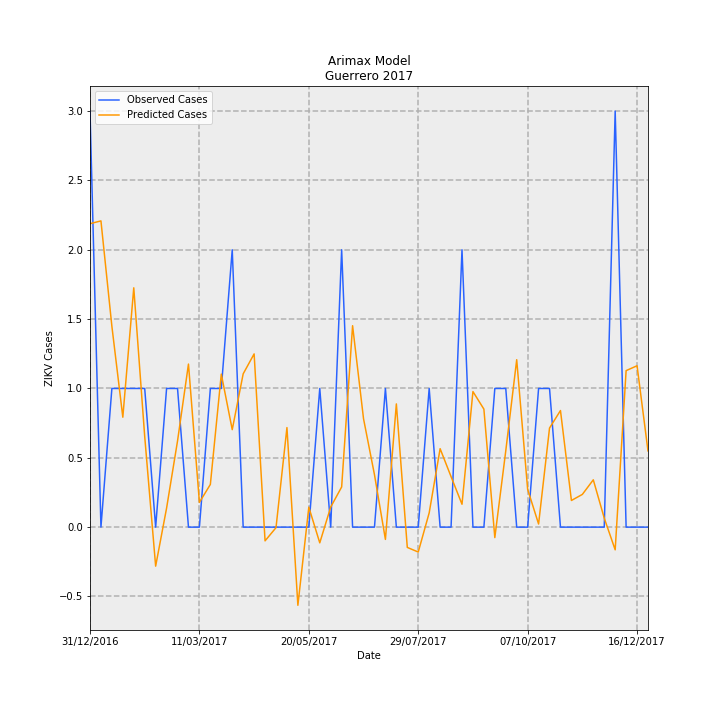

Data behind this chart, as committed beside it:
Date, predictions_incidence, observed_incidence, Predicted Cases, Observed Cases, error
31/12/2016, 0.06193, 0.08491, 2.188, 3.0, 0.8118
07/01/2017, 0.0625, 0.0, 2.208, 0.0, -2.208
14/01/2017, 0.04098, 0.0283, 1.448, 1.0, -0.4481
21/01/2017, 0.02243, 0.0283, 0.7927, 1.0, 0.2073
28/01/2017, 0.04884, 0.0283, 1.726, 1.0, -0.7257
04/02/2017, 0.01851, 0.0283, 0.654, 1.0, 0.346
11/02/2017, -0.007963, 0.0, -0.2813, 0.0, 0.2813
18/02/2017, 0.003889, 0.0283, 0.1374, 1.0, 0.8626
25/02/2017, 0.01758, 0.0283, 0.6212, 1.0, 0.3788
04/03/2017, 0.03328, 0.0, 1.176, 0.0, -1.176
11/03/2017, 0.005053, 0.0, 0.1785, 0.0, -0.1785
18/03/2017, 0.008711, 0.0283, 0.3078, 1.0, 0.6922
25/03/2017, 0.03123, 0.0283, 1.103, 1.0, -0.1035
01/04/2017, 0.0199, 0.05661, 0.703, 2.0, 1.297
08/04/2017, 0.03129, 0.0, 1.105, 0.0, -1.105
15/04/2017, 0.03536, 0.0, 1.249, 0.0, -1.249
22/04/2017, -0.002799, 0.0, -0.09891, 0.0, 0.09891
29/04/2017, -0.0001095, 0.0, -0.003869, 0.0, 0.003869
06/05/2017, 0.02032, 0.0, 0.7179, 0.0, -0.7179
13/05/2017, -0.01595, 0.0, -0.5636, 0.0, 0.5636
20/05/2017, 0.004074, 0.0, 0.1439, 0.0, -0.1439
27/05/2017, -0.003205, 0.0283, -0.1132, 1.0, 1.113
03/06/2017, 0.004101, 0.0, 0.1449, 0.0, -0.1449
10/06/2017, 0.008197, 0.05661, 0.2896, 2.0, 1.71
17/06/2017, 0.04111, 0.0, 1.452, 0.0, -1.452
24/06/2017, 0.02212, 0.0, 0.7815, 0.0, -0.7815
01/07/2017, 0.01071, 0.0, 0.3782, 0.0, -0.3782
08/07/2017, -0.002505, 0.0283, -0.0885, 1.0, 1.089
15/07/2017, 0.02515, 0.0, 0.8885, 0.0, -0.8885
22/07/2017, -0.004138, 0.0, -0.1462, 0.0, 0.1462
29/07/2017, -0.005084, 0.0, -0.1796, 0.0, 0.1796
05/08/2017, 0.002907, 0.0283, 0.1027, 1.0, 0.8973
12/08/2017, 0.01601, 0.0, 0.5658, 0.0, -0.5658
19/08/2017, 0.01031, 0.0, 0.3643, 0.0, -0.3643
26/08/2017, 0.004672, 0.05661, 0.1651, 2.0, 1.835
02/09/2017, 0.02767, 0.0, 0.9776, 0.0, -0.9776
09/09/2017, 0.02409, 0.0, 0.8511, 0.0, -0.8511
16/09/2017, -0.002137, 0.0283, -0.0755, 1.0, 1.075
23/09/2017, 0.01556, 0.0283, 0.5498, 1.0, 0.4502
30/09/2017, 0.03417, 0.0, 1.207, 0.0, -1.207
07/10/2017, 0.00771, 0.0, 0.2724, 0.0, -0.2724
14/10/2017, 0.0006379, 0.0283, 0.02254, 1.0, 0.9775
21/10/2017, 0.02022, 0.0283, 0.7145, 1.0, 0.2855
28/10/2017, 0.0238, 0.0, 0.8409, 0.0, -0.8409
04/11/2017, 0.005441, 0.0, 0.1922, 0.0, -0.1922
11/11/2017, 0.006681, 0.0, 0.2361, 0.0, -0.2361
18/11/2017, 0.009656, 0.0, 0.3412, 0.0, -0.3412
25/11/2017, 0.001851, 0.0, 0.06541, 0.0, -0.06541
02/12/2017, -0.004631, 0.08491, -0.1636, 3.0, 3.164
09/12/2017, 0.03194, 0.0, 1.129, 0.0, -1.129
16/12/2017, 0.03294, 0.0, 1.164, 0.0, -1.164
23/12/2017, 0.01556, 0.0, 0.5498, 0.0, -0.5498
